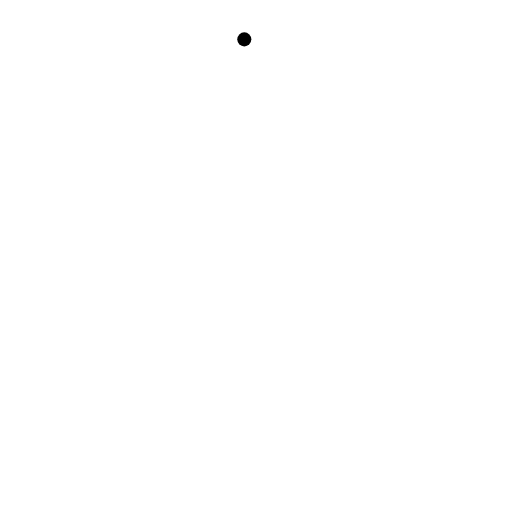
t = 0.00 s
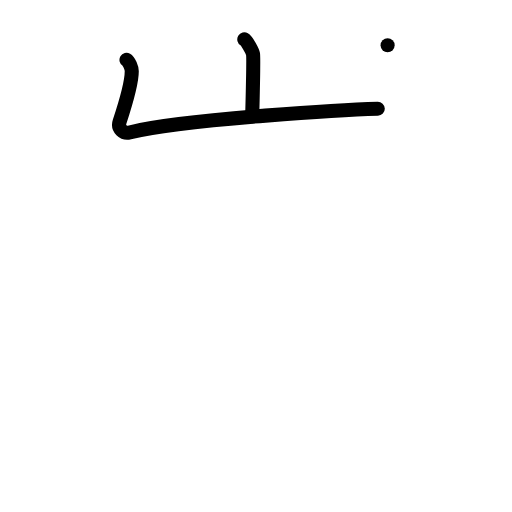
t = 2.00 s
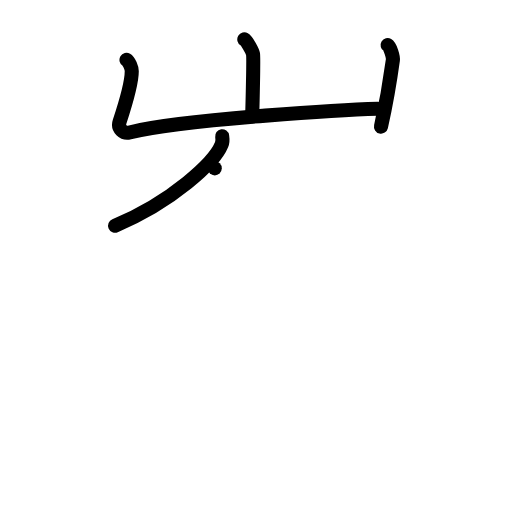
t = 4.00 s
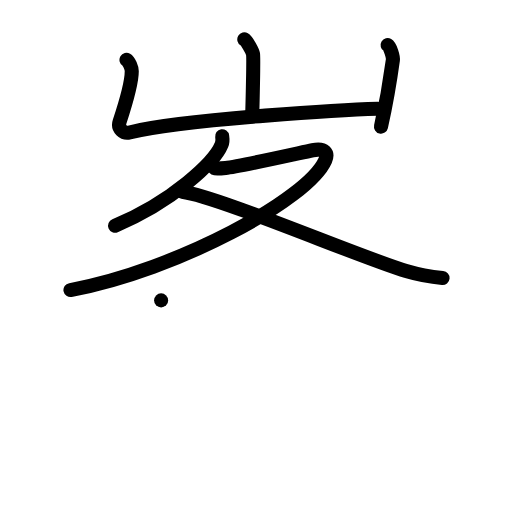
t = 6.00 s
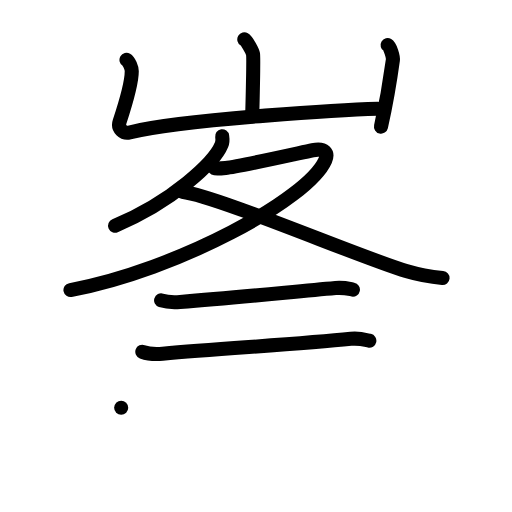
t = 8.00 s
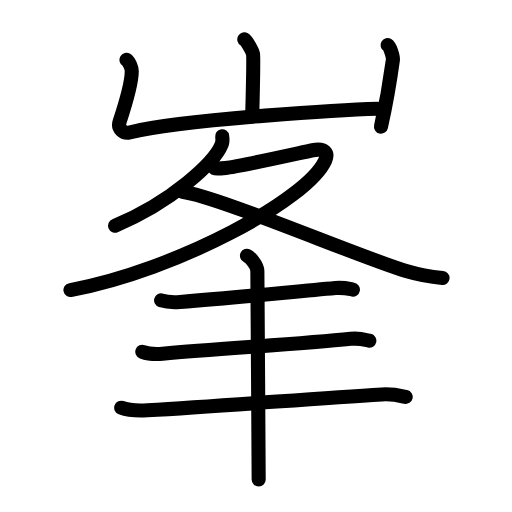
t = 10.00 s

The animated SVG that drew these frames (rendered in a browser with its animation timeline set to each time). Animation: 36 SMIL elements (animate=36); one cycle of 10.00 s.

<?xml version="1.0" encoding="UTF-8"?>
<!--
AniKanjiVG is licensed by CC-BY-SA Paul C. Sommerhoff (https://bitbucket.org/sommerhoff/anikanjivg).
AniKanjiVG uses KanjiVG which is licensed by CC-BY-SA Ulrich Apel (http://kanjivg.tagaini.net).
See also http://creativecommons.org/licenses/by-sa/3.0/
-->
<svg xmlns:kvg='http://kanjivg.tagaini.net' xmlns='http://www.w3.org/2000/svg' width='109' height='109' viewBox='0 0 109 109' style='fill:none;stroke:#000000;stroke-width:3;stroke-linecap:round;stroke-linejoin:round;' id="kvg:kanji_05cef"><g id="kvg:05cef" kvg:element="峯"><g id="kvg:05cef-g1" kvg:element="山" kvg:position="top" kvg:radical="general"><path id="kvg:05cef-s1" kvg:type="㇑a" d="M52.01,8.38c0.56,0.33,1.75,2.48,1.86,3.15c0.11,0.66-0.07,9.08-0.18,13.23"><animate attributeName="d" begin="0.0s" dur="0.5s" from="M52.01,8.38C52.01,8.38,52.01,8.38,52.01,8.38" to="M52.01,8.38c0.56,0.33,1.75,2.48,1.86,3.15" />
<animate attributeName="d" begin="0.5s" dur="0.5s" from="M52.01,8.38c0.56,0.33,1.75,2.48,1.86,3.15c0,0,0,0,0,0,0" to="M52.01,8.38c0.56,0.33,1.75,2.48,1.86,3.15c0.11,0.66-0.07,9.08-0.18,13.23" />
</path>
<path id="kvg:05cef-s2" kvg:type="㇄a" d="M26.93,12.75c0.56,0.33,1.12,1.73,1.12,2.41c0,2.59-1.3,6.84-2.59,10.76c-0.48,1.45,0.83,2.6,2.11,2.28c11.68-2.95,47.83-4.92,52.85-5.05"><animate attributeName="d" begin="1.0s" dur="0.25s" from="M26.93,12.75C26.93,12.75,26.93,12.75,26.93,12.75" to="M26.93,12.75c0.56,0.33,1.12,1.73,1.12,2.41" />
<animate attributeName="d" begin="1.25s" dur="0.25s" from="M26.93,12.75c0.56,0.33,1.12,1.73,1.12,2.41c0,0,0,0,0,0,0" to="M26.93,12.75c0.56,0.33,1.12,1.73,1.12,2.41c0,2.59-1.3,6.84-2.59,10.76" />
<animate attributeName="d" begin="1.5s" dur="0.25s" from="M26.93,12.75c0.56,0.33,1.12,1.73,1.12,2.41c0,2.59-1.3,6.84-2.59,10.76c0,0,0,0,0,0,0" to="M26.93,12.75c0.56,0.33,1.12,1.73,1.12,2.41c0,2.59-1.3,6.84-2.59,10.76c-0.48,1.45,0.83,2.6,2.11,2.28" />
<animate attributeName="d" begin="1.75s" dur="0.25s" from="M26.93,12.75c0.56,0.33,1.12,1.73,1.12,2.41c0,2.59-1.3,6.84-2.59,10.76c-0.48,1.45,0.83,2.6,2.11,2.28c0,0,0,0,0,0,0" to="M26.93,12.75c0.56,0.33,1.12,1.73,1.12,2.41c0,2.59-1.3,6.84-2.59,10.76c-0.48,1.45,0.83,2.6,2.11,2.28c11.68-2.95,47.83-4.92,52.85-5.05" />
<animate attributeName="d" begin="0s" dur="1.0s" from="M-100,-100" to="M-100,-100" />
</path>
<path id="kvg:05cef-s3" kvg:type="㇑" d="M82.52,9.62c0.56,0.33,1.21,2.48,1.12,3.15C83.09,16.84,82,23,81.11,26.96"><animate attributeName="d" begin="2.0s" dur="0.5s" from="M82.52,9.62C82.52,9.62,82.52,9.62,82.52,9.62" to="M82.52,9.62c0.56,0.33,1.21,2.48,1.12,3.15" />
<animate attributeName="d" begin="2.5s" dur="0.5s" from="M82.52,9.62c0.56,0.33,1.21,2.48,1.12,3.15c0,0,0,0,0,0,0" to="M82.52,9.62c0.56,0.33,1.21,2.48,1.12,3.15C83.09,16.84,82,23,81.11,26.96" />
<animate attributeName="d" begin="0s" dur="2.0s" from="M-100,-100" to="M-100,-100" />
</path>
</g>
<g id="kvg:05cef-g2" kvg:position="bottom"><g id="kvg:05cef-g3" kvg:element="夂"><path id="kvg:05cef-s4" kvg:type="㇒" d="M47.3,29c0.07,0.45,0.13,1.16-0.13,1.8C45.62,34.6,36.7,42.94,24.5,48.05"><animate attributeName="d" begin="3.0s" dur="0.5s" from="M47.3,29C47.3,29,47.3,29,47.3,29" to="M47.3,29c0.07,0.45,0.13,1.16-0.13,1.8" />
<animate attributeName="d" begin="3.5s" dur="0.5s" from="M47.3,29c0.07,0.45,0.13,1.16-0.13,1.8c0,0,0,0,0,0,0" to="M47.3,29c0.07,0.45,0.13,1.16-0.13,1.8C45.62,34.6,36.7,42.94,24.5,48.05" />
<animate attributeName="d" begin="0s" dur="3.0s" from="M-100,-100" to="M-100,-100" />
</path>
<path id="kvg:05cef-s5" kvg:type="㇇" d="M45.72,35.84c0.29,0.03,1.5,0,2.31-0.08c2.67-0.26,14.71-2.96,18.52-3.77c2.61-0.56,3.36,0.63,2.69,2.15C65.58,42.42,37.75,57.5,15,61.75"><animate attributeName="d" begin="4.0s" dur="0.25s" from="M45.72,35.84C45.72,35.84,45.72,35.84,45.72,35.84" to="M45.72,35.84c0.29,0.03,1.5,0,2.31-0.08" />
<animate attributeName="d" begin="4.25s" dur="0.25s" from="M45.72,35.84c0.29,0.03,1.5,0,2.31-0.08c0,0,0,0,0,0,0" to="M45.72,35.84c0.29,0.03,1.5,0,2.31-0.08c2.67-0.26,14.71-2.96,18.52-3.77" />
<animate attributeName="d" begin="4.5s" dur="0.25s" from="M45.72,35.84c0.29,0.03,1.5,0,2.31-0.08c2.67-0.26,14.71-2.96,18.52-3.77c0,0,0,0,0,0,0" to="M45.72,35.84c0.29,0.03,1.5,0,2.31-0.08c2.67-0.26,14.71-2.96,18.52-3.77c2.61-0.56,3.36,0.63,2.69,2.15" />
<animate attributeName="d" begin="4.75s" dur="0.25s" from="M45.72,35.84c0.29,0.03,1.5,0,2.31-0.08c2.67-0.26,14.71-2.96,18.52-3.77c2.61-0.56,3.36,0.63,2.69,2.15c0,0,0,0,0,0,0" to="M45.72,35.84c0.29,0.03,1.5,0,2.31-0.08c2.67-0.26,14.71-2.96,18.52-3.77c2.61-0.56,3.36,0.63,2.69,2.15C65.58,42.42,37.75,57.5,15,61.75" />
<animate attributeName="d" begin="0s" dur="4.0s" from="M-100,-100" to="M-100,-100" />
</path>
<path id="kvg:05cef-s6" kvg:type="㇏" d="M38.78,40.81c7.47,0.94,38.34,14.11,47.68,16.89c2.79,0.83,5.04,1.23,7.75,1.48"><animate attributeName="d" begin="5.0s" dur="0.5s" from="M38.78,40.81C38.78,40.81,38.78,40.81,38.78,40.81" to="M38.78,40.81c7.47,0.94,38.34,14.11,47.68,16.89" />
<animate attributeName="d" begin="5.5s" dur="0.5s" from="M38.78,40.81c7.47,0.94,38.34,14.11,47.68,16.89c0,0,0,0,0,0,0" to="M38.78,40.81c7.47,0.94,38.34,14.11,47.68,16.89c2.79,0.83,5.04,1.23,7.75,1.48" />
<animate attributeName="d" begin="0s" dur="5.0s" from="M-100,-100" to="M-100,-100" />
</path>
</g>
<g id="kvg:05cef-g4" kvg:element="三"><g id="kvg:05cef-g5" kvg:element="一" kvg:position="top"><path id="kvg:05cef-s7" kvg:type="㇐" d="M34.3,63.95c1.05,0.34,2.99,0.42,4.04,0.34c12.18-0.93,22.94-2.07,33.1-2.97c1.74-0.15,2.81,0.16,3.69,0.33"><animate attributeName="d" begin="6.0s" dur="0.3333333333333333s" from="M34.3,63.95C34.3,63.95,34.3,63.95,34.3,63.95" to="M34.3,63.95c1.05,0.34,2.99,0.42,4.04,0.34" />
<animate attributeName="d" begin="6.333333333333333s" dur="0.3333333333333333s" from="M34.3,63.95c1.05,0.34,2.99,0.42,4.04,0.34c0,0,0,0,0,0,0" to="M34.3,63.95c1.05,0.34,2.99,0.42,4.04,0.34c12.18-0.93,22.94-2.07,33.1-2.97" />
<animate attributeName="d" begin="6.666666666666667s" dur="0.3333333333333333s" from="M34.3,63.95c1.05,0.34,2.99,0.42,4.04,0.34c12.18-0.93,22.94-2.07,33.1-2.97c0,0,0,0,0,0,0" to="M34.3,63.95c1.05,0.34,2.99,0.42,4.04,0.34c12.18-0.93,22.94-2.07,33.1-2.97c1.74-0.15,2.81,0.16,3.69,0.33" />
<animate attributeName="d" begin="0s" dur="6.0s" from="M-100,-100" to="M-100,-100" />
</path>
</g>
<g id="kvg:05cef-g6" kvg:position="bottom"><g id="kvg:05cef-g7" kvg:element="一"><path id="kvg:05cef-s8" kvg:type="㇐" d="M30.3,74.89c1.13,0.42,3.19,0.52,4.32,0.42c13.02-1.15,29.2-2.06,40.07-3.18c1.86-0.19,3,0.2,3.94,0.41"><animate attributeName="d" begin="7.0s" dur="0.3333333333333333s" from="M30.3,74.89C30.3,74.89,30.3,74.89,30.3,74.89" to="M30.3,74.89c1.13,0.42,3.19,0.52,4.32,0.42" />
<animate attributeName="d" begin="7.333333333333333s" dur="0.3333333333333333s" from="M30.3,74.89c1.13,0.42,3.19,0.52,4.32,0.42c0,0,0,0,0,0,0" to="M30.3,74.89c1.13,0.42,3.19,0.52,4.32,0.42c13.02-1.15,29.2-2.06,40.07-3.18" />
<animate attributeName="d" begin="7.666666666666667s" dur="0.3333333333333333s" from="M30.3,74.89c1.13,0.42,3.19,0.52,4.32,0.42c13.02-1.15,29.2-2.06,40.07-3.18c0,0,0,0,0,0,0" to="M30.3,74.89c1.13,0.42,3.19,0.52,4.32,0.42c13.02-1.15,29.2-2.06,40.07-3.18c1.86-0.19,3,0.2,3.94,0.41" />
<animate attributeName="d" begin="0s" dur="7.0s" from="M-100,-100" to="M-100,-100" />
</path>
</g>
<g id="kvg:05cef-g8" kvg:element="一"><path id="kvg:05cef-s9" kvg:type="㇐" d="M25.8,86.8c1.45,0.54,4.11,0.62,5.56,0.54c16.96-0.98,34.44-2.43,49.93-3.37c2.41-0.15,3.87,0.26,5.08,0.53"><animate attributeName="d" begin="8.0s" dur="0.3333333333333333s" from="M25.8,86.8C25.8,86.8,25.8,86.8,25.8,86.8" to="M25.8,86.8c1.45,0.54,4.11,0.62,5.56,0.54" />
<animate attributeName="d" begin="8.333333333333334s" dur="0.3333333333333333s" from="M25.8,86.8c1.45,0.54,4.11,0.62,5.56,0.54c0,0,0,0,0,0,0" to="M25.8,86.8c1.45,0.54,4.11,0.62,5.56,0.54c16.96-0.98,34.44-2.43,49.93-3.37" />
<animate attributeName="d" begin="8.666666666666666s" dur="0.3333333333333333s" from="M25.8,86.8c1.45,0.54,4.11,0.62,5.56,0.54c16.96-0.98,34.44-2.43,49.93-3.37c0,0,0,0,0,0,0" to="M25.8,86.8c1.45,0.54,4.11,0.62,5.56,0.54c16.96-0.98,34.44-2.43,49.93-3.37c2.41-0.15,3.87,0.26,5.08,0.53" />
<animate attributeName="d" begin="0s" dur="8.0s" from="M-100,-100" to="M-100,-100" />
</path>
</g>
</g>
</g>
<g id="kvg:05cef-g9" kvg:element="丨"><path id="kvg:05cef-s10" kvg:type="㇑" d="M52.58,54.44c0.67,0.34,2.21,1.96,2.21,3.25c0,7.17,0.28,35.2,0.28,44.4"><animate attributeName="d" begin="9.0s" dur="0.5s" from="M52.58,54.44C52.58,54.44,52.58,54.44,52.58,54.44" to="M52.58,54.44c0.67,0.34,2.21,1.96,2.21,3.25" />
<animate attributeName="d" begin="9.5s" dur="0.5s" from="M52.58,54.44c0.67,0.34,2.21,1.96,2.21,3.25c0,0,0,0,0,0,0" to="M52.58,54.44c0.67,0.34,2.21,1.96,2.21,3.25c0,7.17,0.28,35.2,0.28,44.4" />
<animate attributeName="d" begin="0s" dur="9.0s" from="M-100,-100" to="M-100,-100" />
</path>
</g>
</g>
</g>
</svg>
